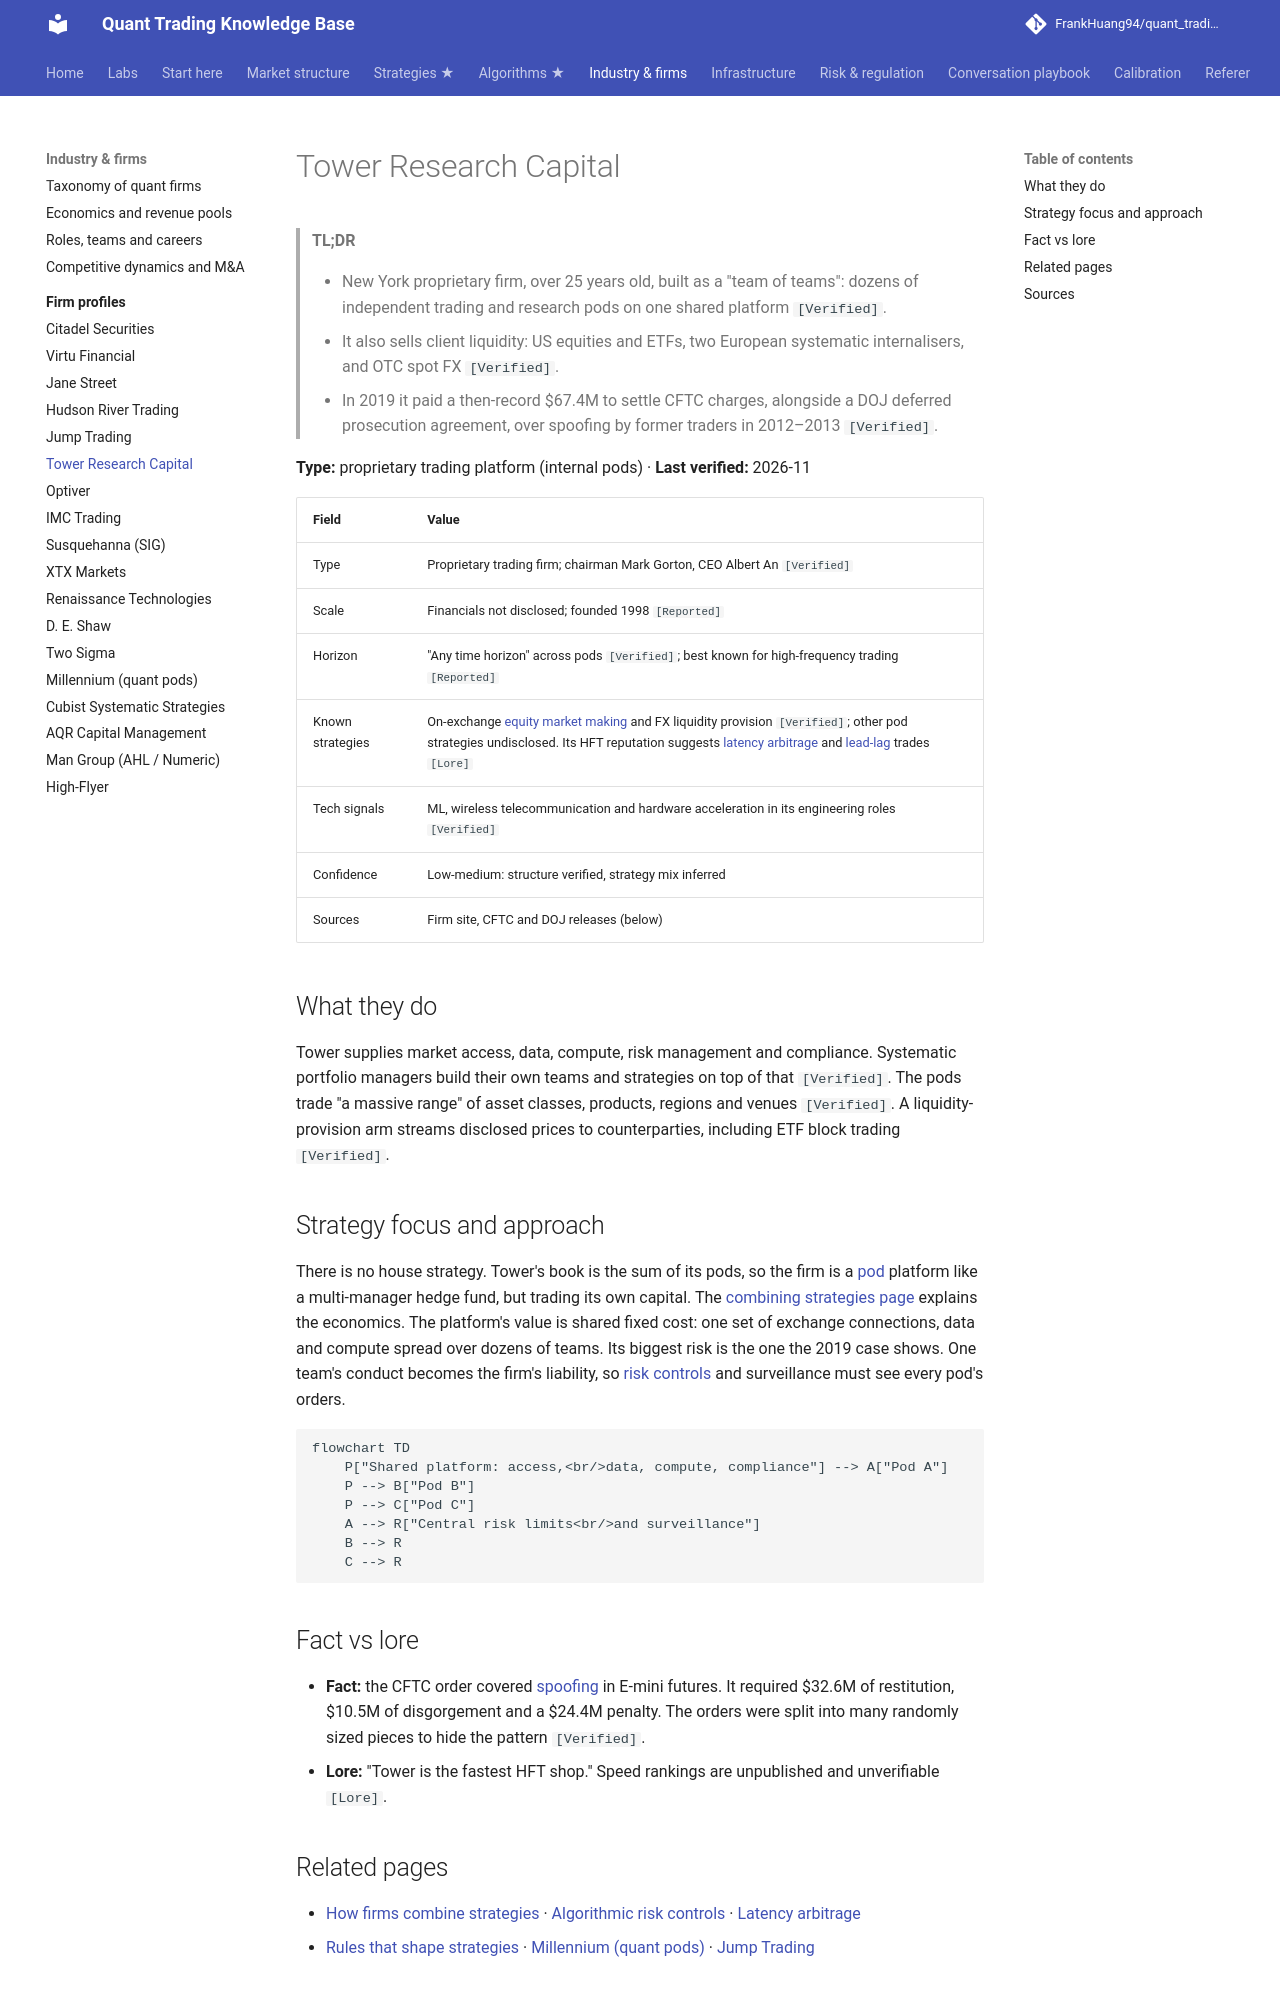

repository: FrankHuang94/quant_trading_claude · page: 04-industry-and-firms/firm-profiles/tower-research-capital/index.html · generator: mkdocs

# Tower Research Capital

> **TL;DR**
>
> - New York proprietary firm, over 25 years old, built as a "team of teams": dozens of independent trading and research pods on one shared platform `[Verified]`.
> - It also sells client liquidity: US equities and ETFs, two European systematic internalisers, and OTC spot FX `[Verified]`.
> - In 2019 it paid a then-record \$67.4M to settle CFTC charges, alongside a DOJ deferred prosecution agreement, over spoofing by former traders in 2012–2013 `[Verified]`.

**Type:** proprietary trading platform (internal pods) · **Last verified:** 2026-11

| Field | Value |
|---|---|
| Type | Proprietary trading firm; chairman Mark Gorton, CEO Albert An `[Verified]` |
| Scale | Financials not disclosed; founded 1998 `[Reported]` |
| Horizon | "Any time horizon" across pods `[Verified]`; best known for high-frequency trading `[Reported]` |
| Known strategies | On-exchange [equity market making](../../02-strategies/a-liquidity-provision/equity-market-making.md) and FX liquidity provision `[Verified]`; other pod strategies undisclosed. Its HFT reputation suggests [latency arbitrage](../../02-strategies/b-speed-and-structural/latency-arbitrage.md) and [lead-lag](../../02-strategies/b-speed-and-structural/lead-lag-and-cross-asset-arbitrage.md) trades `[Lore]` |
| Tech signals | ML, wireless telecommunication and hardware acceleration in its engineering roles `[Verified]` |
| Confidence | Low-medium: structure verified, strategy mix inferred |
| Sources | Firm site, CFTC and DOJ releases (below) |

## What they do

Tower supplies market access, data, compute, risk management and compliance. Systematic portfolio managers build their own teams and strategies on top of that `[Verified]`. The pods trade "a massive range" of asset classes, products, regions and venues `[Verified]`. A liquidity-provision arm streams disclosed prices to counterparties, including ETF block trading `[Verified]`.

## Strategy focus and approach

There is no house strategy. Tower's book is the sum of its pods, so the firm is a [pod](../../09-reference/glossary.md#pod) platform like a multi-manager hedge fund, but trading its own capital. The [combining strategies page](../../02-strategies/h-cross-cutting/how-firms-combine-strategies.md) explains the economics. The platform's value is shared fixed cost: one set of exchange connections, data and compute spread over dozens of teams. Its biggest risk is the one the 2019 case shows. One team's conduct becomes the firm's liability, so [risk controls](../../03-algorithms/f-market-making-and-hft-algorithms/algorithmic-risk-controls.md) and surveillance must see every pod's orders.

```mermaid
flowchart TD
    P["Shared platform: access,<br/>data, compute, compliance"] --> A["Pod A"]
    P --> B["Pod B"]
    P --> C["Pod C"]
    A --> R["Central risk limits<br/>and surveillance"]
    B --> R
    C --> R
```

## Fact vs lore

- **Fact:** the CFTC order covered [spoofing](../../09-reference/glossary.md#spoofing) in E-mini futures. It required \$32.6M of restitution, \$10.5M of disgorgement and a \$24.4M penalty. The orders were split into many randomly sized pieces to hide the pattern `[Verified]`.
- **Lore:** "Tower is the fastest HFT shop." Speed rankings are unpublished and unverifiable `[Lore]`.
